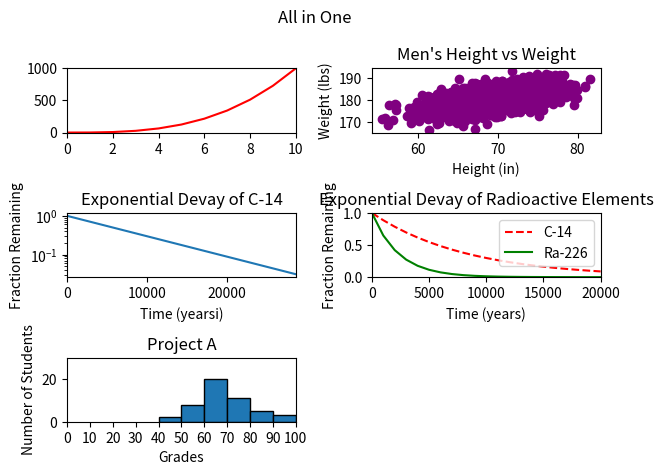

This chart was generated by the following Python code:
#!/usr/bin/env python3
import numpy as np
import matplotlib.pyplot as plt

y0 = np.arange(0, 11) ** 3

mean = [69, 0]
cov = [[15, 8], [8, 15]]
np.random.seed(5)
x1, y1 = np.random.multivariate_normal(mean, cov, 2000).T
y1 += 180

x2 = np.arange(0, 28651, 5730)
r2 = np.log(0.5)
t2 = 5730
y2 = np.exp((r2 / t2) * x2)

x3 = np.arange(0, 21000, 1000)
r3 = np.log(0.5)
t31 = 5730
t32 = 1600
y31 = np.exp((r3 / t31) * x3)
y32 = np.exp((r3 / t32) * x3)

np.random.seed(5)
student_grades = np.random.normal(68, 15, 50)

plt.suptitle('All in One')
# line
plt.subplot(3, 2, 1)
plt.xticks([0, 2, 4, 6, 8, 10])
plt.yticks([0, 500, 1000])
plt.xlim([0, 10])
plt.ylim([0, 1000])
plt.plot(y0, "r-")

# scatter
plt.subplot(3, 2, 2)
plt.xlabel('Height (in)')
plt.ylabel('Weight (lbs)')
plt.title('Men\'s Height vs Weight')


plt.scatter(x1, y1, color="purple")

# charge_scale
plt.subplot(3, 2, 3)
plt.xlabel('Time (yearsi)')
plt.ylabel('Fraction Remaining')
plt.title('Exponential Devay of C-14')
plt.yscale('log')
plt.xlim(0, 28650)
plt.plot(x2, y2)

# two
plt.subplot(3, 2, 4)
plt.xlabel('Time (years)')
plt.ylabel('Fraction Remaining')
plt.title('Exponential Devay of Radioactive Elements')
plt.xlim(0, 20000)
plt.ylim(0, 1)
plt.plot(x3, y31, '--', color='r')
plt.plot(x3, y32, color='g')
plt.legend(["C-14", "Ra-226"])

# frequency
plt.subplot(3, 2, 5)
plt.xlabel('Grades')
plt.ylabel('Number of Students')
plt.title('Project A')
plt.xticks([0, 10, 20, 30, 40, 50, 60, 70, 80, 90, 100])
plt.xlim(0, 100)
plt.ylim(0, 30)
plt.hist(student_grades, edgecolor='black', bins=[40, 50, 60, 70, 80, 90, 100])

plt.tight_layout()
plt.show()
